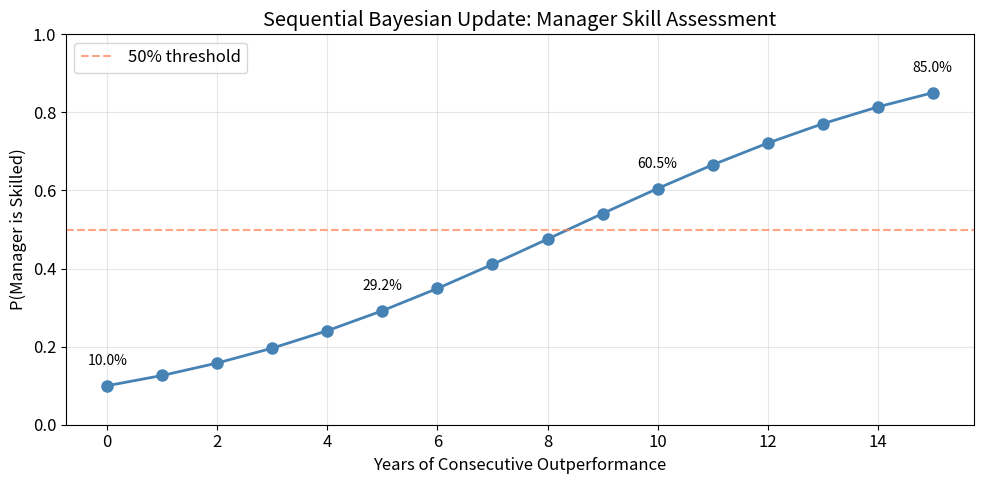
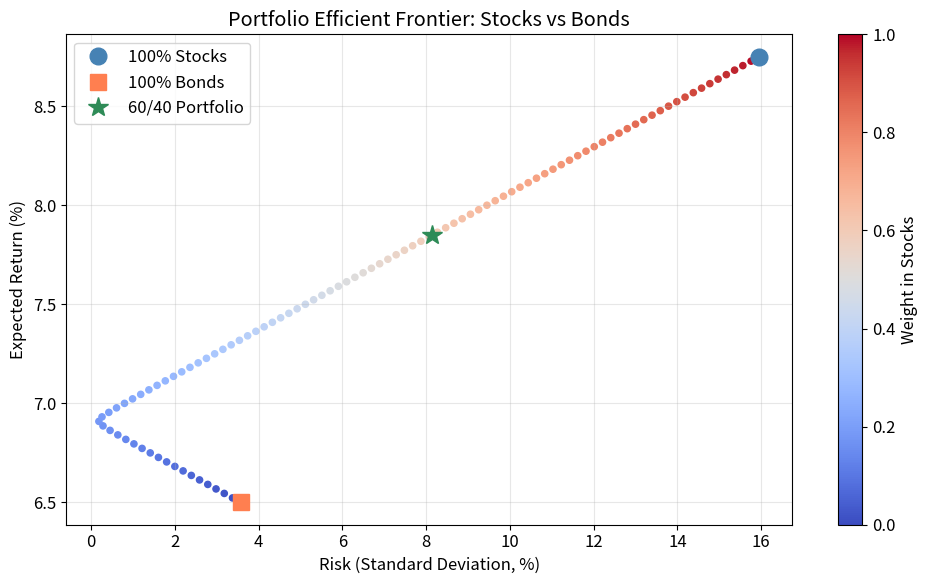

Write Python code to recreate these figures, in order.
%matplotlib inline
import numpy as np
from scipy import stats
import matplotlib.pyplot as plt
import warnings
warnings.filterwarnings('ignore')

# ── Reproducibility
SEED = 42
rng = np.random.default_rng(SEED)

# ── Tolerances
ATOL = 1e-10
RTOL = 1e-6

# ── Plot Style
PRIMARY   = 'steelblue'
SECONDARY = 'coral'
TERTIARY  = 'seagreen'
ACCENT    = 'gold'
plt.rcParams.update({'figure.figsize': (10, 6), 'font.size': 12, 'axes.grid': True, 'grid.alpha': 0.3})

# ── Probability rules: Implementation and verification via simulation

def addition_rule(p_a, p_b, p_a_and_b):
    """P(A ∪ B) = P(A) + P(B) - P(A ∩ B)"""
    return p_a + p_b - p_a_and_b


def complement_rule(p_a):
    """P(A') = 1 - P(A)"""
    return 1 - p_a


# ── Example: Bond default probabilities
# P(bond A defaults) = 0.05, P(bond B defaults) = 0.08
# P(both default) = 0.02 (positive default correlation)
p_a, p_b, p_ab = 0.05, 0.08, 0.02

p_a_or_b = addition_rule(p_a, p_b, p_ab)
p_neither = 1 - p_a_or_b

print("Bond Default Probabilities:")
print(f"  P(A defaults)        = {p_a:.4f}")
print(f"  P(B defaults)        = {p_b:.4f}")
print(f"  P(both default)      = {p_ab:.4f}")
print(f"  P(at least one)      = {p_a_or_b:.4f}")
print(f"  P(neither defaults)  = {p_neither:.4f}")

# ── Verify via simulation
n_sim = 1_000_000
# Direct simulation from joint table:
# P(A∩B) = 0.02, P(A∩B') = 0.03, P(A'∩B) = 0.06, P(A'∩B') = 0.89
joint_probs = np.array([0.02, 0.03, 0.06, 0.89])
cum_probs = np.cumsum(joint_probs)
categories = np.digitize(rng.random(n_sim), cum_probs)

sim_p_a = np.mean((categories == 0) | (categories == 1))
sim_p_b = np.mean((categories == 0) | (categories == 2))
sim_p_ab = np.mean(categories == 0)
sim_p_a_or_b = np.mean(categories != 3)

print(f"\nSimulation verification (n={n_sim:,}):")
print(f"  P(A)          : theory={p_a:.4f}, sim={sim_p_a:.4f}")
print(f"  P(B)          : theory={p_b:.4f}, sim={sim_p_b:.4f}")
print(f"  P(A∩B)        : theory={p_ab:.4f}, sim={sim_p_ab:.4f}")
print(f"  P(A∪B)        : theory={p_a_or_b:.4f}, sim={sim_p_a_or_b:.4f}")

def conditional_prob(p_a_and_b, p_b):
    """P(A|B) = P(A ∩ B) / P(B)"""
    assert p_b > 0, "P(B) must be positive"
    return p_a_and_b / p_b


def check_independence(p_a, p_b, p_a_and_b):
    """Check if A and B are independent: P(A∩B) = P(A)·P(B)?"""
    return np.isclose(p_a_and_b, p_a * p_b)


# ── Example: Default given economic state
joint_table = {
    'D_and_R': 0.06,  'D_and_E': 0.02,
    'ND_and_R': 0.19, 'ND_and_E': 0.73,
}

p_D = joint_table['D_and_R'] + joint_table['D_and_E']   # 0.08
p_R = joint_table['D_and_R'] + joint_table['ND_and_R']  # 0.25
p_E = joint_table['D_and_E'] + joint_table['ND_and_E']  # 0.75

# Conditional probabilities
p_D_given_R = conditional_prob(joint_table['D_and_R'], p_R)
p_D_given_E = conditional_prob(joint_table['D_and_E'], p_E)

print("Joint Probability Table: Default vs Economic State\n")
print(f"{'':>12} {'Recession':>12} {'Expansion':>12} {'Total':>8}")
print("-" * 46)
print(f"{'Default':>12} {joint_table['D_and_R']:>12.4f} {joint_table['D_and_E']:>12.4f} {p_D:>8.4f}")
print(f"{'No Default':>12} {joint_table['ND_and_R']:>12.4f} {joint_table['ND_and_E']:>12.4f} {1-p_D:>8.4f}")
print(f"{'Total':>12} {p_R:>12.4f} {p_E:>12.4f} {1.0:>8.4f}")

print(f"\nConditional Probabilities:")
print(f"  P(Default | Recession)  = {p_D_given_R:.4f}")
print(f"  P(Default | Expansion)  = {p_D_given_E:.4f}")
print(f"  P(Default) [unconditional] = {p_D:.4f}")
print(f"\n  Are Default and Recession independent? {check_independence(p_D, p_R, joint_table['D_and_R'])}")
print(f"  P(D)·P(R) = {p_D * p_R:.4f} vs P(D∩R) = {joint_table['D_and_R']:.4f}")

def bayes_theorem(priors, likelihoods):
    """Compute posterior probabilities using Bayes' theorem.
    
    Parameters
    ----------
    priors      : array-like -- P(A_i) for each hypothesis
    likelihoods : array-like -- P(B|A_i) for each hypothesis
    
    Returns
    -------
    posteriors  : ndarray -- P(A_i|B) for each hypothesis
    evidence    : float   -- P(B) = total probability of evidence
    """
    priors = np.asarray(priors, dtype=float)
    likelihoods = np.asarray(likelihoods, dtype=float)
    
    assert np.isclose(np.sum(priors), 1.0), "Priors must sum to 1"
    
    # Joint probabilities: P(B|A_i) * P(A_i)
    joint = likelihoods * priors
    
    # Evidence: P(B) = sum of joints
    evidence = np.sum(joint)
    
    # Posteriors: P(A_i|B) = joint_i / evidence
    posteriors = joint / evidence
    
    return posteriors, evidence


# ── Classic screening test example
priors = [0.01, 0.99]           # [P(Disease), P(No Disease)]
likelihoods = [0.95, 0.05]      # [P(+|Disease), P(+|No Disease)]

posteriors, p_positive = bayes_theorem(priors, likelihoods)

print("Classic Bayes Example: Screening Test\n")
print(f"  Prior P(Disease)       = {priors[0]:.4f}")
print(f"  P(Test+|Disease)       = {likelihoods[0]:.4f}")
print(f"  P(Test+|No Disease)    = {likelihoods[1]:.4f}")
print(f"\n  P(Test+) [evidence]    = {p_positive:.4f}")
print(f"  P(Disease|Test+)       = {posteriors[0]:.4f}")
print(f"  P(No Disease|Test+)    = {posteriors[1]:.4f}")
print(f"\n  Insight: Despite a positive test, there is only a {posteriors[0]:.1%} chance of disease!")
print(f"  The low base rate (1%) overwhelms the test's accuracy.")

# ── Visualization: Bayes' theorem as a tree diagram
fig, ax = plt.subplots(figsize=(12, 7))
ax.set_xlim(-0.5, 3.5)
ax.set_ylim(-1.5, 1.5)
ax.axis('off')
ax.set_title("Bayes' Theorem: Probability Tree", fontsize=14, fontweight='bold')

# Tree structure
ax.annotate('', xy=(0.5, 0.7), xytext=(0, 0),
            arrowprops=dict(arrowstyle='->', color=PRIMARY, lw=2))
ax.annotate('', xy=(0.5, -0.7), xytext=(0, 0),
            arrowprops=dict(arrowstyle='->', color=SECONDARY, lw=2))

ax.text(0.15, 0.45, f'P(D) = {priors[0]}', fontsize=11, color=PRIMARY)
ax.text(0.05, -0.55, f"P(D') = {priors[1]}", fontsize=11, color=SECONDARY)

for y_start, p_pos, p_neg, color, label in [
    (0.7, likelihoods[0], 1-likelihoods[0], PRIMARY, 'D'),
    (-0.7, likelihoods[1], 1-likelihoods[1], SECONDARY, "D'")]:
    
    ax.annotate('', xy=(1.8, y_start + 0.3), xytext=(0.6, y_start),
                arrowprops=dict(arrowstyle='->', color=color, lw=1.5))
    ax.annotate('', xy=(1.8, y_start - 0.3), xytext=(0.6, y_start),
                arrowprops=dict(arrowstyle='->', color=color, lw=1.5, linestyle='--'))
    ax.text(0.9, y_start + 0.35, f'P(+|{label})={p_pos}', fontsize=10)
    ax.text(0.9, y_start - 0.2, f'P(-|{label})={p_neg}', fontsize=10)

joints = [
    (1.0, f'P(D∩+) = {priors[0]*likelihoods[0]:.4f}'),
    (0.4, f'P(D∩-) = {priors[0]*(1-likelihoods[0]):.4f}'),
    (-0.4, f"P(D'∩+) = {priors[1]*likelihoods[1]:.4f}"),
    (-1.0, f"P(D'∩-) = {priors[1]*(1-likelihoods[1]):.4f}"),
]
for y, text in joints:
    ax.text(2.0, y, text, fontsize=11, fontweight='bold',
            bbox=dict(boxstyle='round,pad=0.3', facecolor='lightyellow', alpha=0.8))

ax.text(0.5, -1.3, f"Posterior: P(D|+) = P(D∩+)/P(+) = {priors[0]*likelihoods[0]:.4f}/{p_positive:.4f} = {posteriors[0]:.4f}",
        fontsize=12, fontweight='bold', color='darkred',
        bbox=dict(boxstyle='round,pad=0.3', facecolor='mistyrose', alpha=0.8))

plt.tight_layout()
plt.show()

# ── Application 1: Stock screening test
priors_stock = [0.30, 0.70]
likelihoods_stock = [0.80, 0.15]

posteriors_stock, p_screen_pos = bayes_theorem(priors_stock, likelihoods_stock)

print("Stock Screening Analysis:")
print(f"  Prior P(Outperform)          = {priors_stock[0]:.2f}")
print(f"  P(Screen+|Outperform)        = {likelihoods_stock[0]:.2f}")
print(f"  P(Screen+|Underperform)      = {likelihoods_stock[1]:.2f}")
print(f"  P(Screen+)                   = {p_screen_pos:.4f}")
print(f"  P(Outperform|Screen+)        = {posteriors_stock[0]:.4f}")
print(f"\n  The screen raises confidence from {priors_stock[0]:.0%} to {posteriors_stock[0]:.1%}")

# ── Application 2: Updating recession probability
priors_econ = [0.20, 0.80]
likelihoods_econ = [0.70, 0.10]

posteriors_econ, p_neg = bayes_theorem(priors_econ, likelihoods_econ)

print(f"\nEconomic State Update (after negative leading indicator):")
print(f"  Prior P(Recession)          = {priors_econ[0]:.2f}")
print(f"  Posterior P(Recession|Neg)   = {posteriors_econ[0]:.4f}")
print(f"  Recession probability jumped from {priors_econ[0]:.0%} to {posteriors_econ[0]:.1%}")

# ── Application 3: Manager skill
priors_mgr = [0.10, 0.90]
likelihoods_mgr = [0.75, 0.125]

posteriors_mgr, p_outperf = bayes_theorem(priors_mgr, likelihoods_mgr)

print(f"\nManager Skill Assessment (after 3 years outperformance):")
print(f"  Prior P(Skilled)             = {priors_mgr[0]:.2f}")
print(f"  Posterior P(Skilled|3yr out)  = {posteriors_mgr[0]:.4f}")
print(f"  Still only a {posteriors_mgr[0]:.1%} chance the manager is truly skilled!")

# ── Visualization: Sequential Bayesian updating
p_skilled = 0.10  # prior
p_beat_skilled = 0.65    # P(beat | skilled)
p_beat_unskilled = 0.50  # P(beat | unskilled) = coin flip

years = 15
posterior_history = [p_skilled]

for year in range(years):
    posteriors, _ = bayes_theorem(
        [p_skilled, 1 - p_skilled],
        [p_beat_skilled, p_beat_unskilled]
    )
    p_skilled = posteriors[0]
    posterior_history.append(p_skilled)

fig, ax = plt.subplots(figsize=(10, 5))
ax.plot(range(years + 1), posterior_history, 'o-', color=PRIMARY, linewidth=2, markersize=8)
ax.axhline(0.5, color=SECONDARY, linestyle='--', alpha=0.7, label='50% threshold')
ax.set_xlabel('Years of Consecutive Outperformance')
ax.set_ylabel('P(Manager is Skilled)')
ax.set_title('Sequential Bayesian Update: Manager Skill Assessment')
ax.set_ylim(0, 1)
ax.legend()

for i in [0, 5, 10, years]:
    ax.annotate(f'{posterior_history[i]:.1%}', (i, posterior_history[i]),
                textcoords='offset points', xytext=(0, 15), ha='center', fontsize=10)

plt.tight_layout()
plt.show()

def expected_value(outcomes, probabilities):
    """E[X] = sum(x_i * p_i)"""
    outcomes = np.asarray(outcomes, dtype=float)
    probabilities = np.asarray(probabilities, dtype=float)
    assert np.isclose(np.sum(probabilities), 1.0)
    return np.sum(outcomes * probabilities)


def variance_discrete(outcomes, probabilities):
    """Var(X) = E[X^2] - (E[X])^2"""
    outcomes = np.asarray(outcomes, dtype=float)
    probabilities = np.asarray(probabilities, dtype=float)
    mu = expected_value(outcomes, probabilities)
    return np.sum(probabilities * (outcomes - mu) ** 2)


def covariance_discrete(x_outcomes, y_outcomes, joint_probs):
    """Compute Cov(X,Y) from joint distribution."""
    x = np.asarray(x_outcomes, dtype=float)
    y = np.asarray(y_outcomes, dtype=float)
    jp = np.asarray(joint_probs, dtype=float)
    p_x = np.sum(jp, axis=1)
    p_y = np.sum(jp, axis=0)
    mu_x = np.sum(x * p_x)
    mu_y = np.sum(y * p_y)
    e_xy = 0
    for i in range(len(x)):
        for j in range(len(y)):
            e_xy += x[i] * y[j] * jp[i, j]
    return e_xy - mu_x * mu_y


def portfolio_return_variance(w, mu, cov_matrix):
    """Portfolio expected return and variance."""
    w = np.asarray(w, dtype=float)
    mu = np.asarray(mu, dtype=float)
    cov = np.asarray(cov_matrix, dtype=float)
    port_return = w @ mu
    port_var = w @ cov @ w
    return port_return, port_var


# ── Example: Stock return under different economic scenarios
scenarios = ['Boom', 'Normal', 'Recession']
probs = [0.25, 0.50, 0.25]
stock_returns = [0.30, 0.10, -0.15]
bond_returns = [0.02, 0.06, 0.12]

e_stock = expected_value(stock_returns, probs)
e_bond = expected_value(bond_returns, probs)
var_stock = variance_discrete(stock_returns, probs)
var_bond = variance_discrete(bond_returns, probs)

cov_sb = sum(p * (rs - e_stock) * (rb - e_bond) 
             for p, rs, rb in zip(probs, stock_returns, bond_returns))
corr_sb = cov_sb / (np.sqrt(var_stock) * np.sqrt(var_bond))

print(f"{'Scenario':<12} {'Prob':>6} {'Stock':>8} {'Bond':>8}")
print("-" * 36)
for s, p, rs, rb in zip(scenarios, probs, stock_returns, bond_returns):
    print(f"{s:<12} {p:>6.2f} {rs:>8.2%} {rb:>8.2%}")

print(f"\n{'E[R]':<12} {'':>6} {e_stock:>8.2%} {e_bond:>8.2%}")
print(f"{'σ':<12} {'':>6} {np.sqrt(var_stock):>8.2%} {np.sqrt(var_bond):>8.2%}")
print(f"\nCov(Stock, Bond) = {cov_sb:.6f}")
print(f"Corr(Stock, Bond) = {corr_sb:.4f}")
print(f"\nNegative correlation: stocks and bonds diversify each other!")

# ── 60/40 portfolio
w = np.array([0.60, 0.40])
mu_vec = np.array([e_stock, e_bond])
cov_mat = np.array([[var_stock, cov_sb], [cov_sb, var_bond]])

port_ret, port_var = portfolio_return_variance(w, mu_vec, cov_mat)
print(f"\n60/40 Portfolio:")
print(f"  E[R_p] = {port_ret:.2%}")
print(f"  σ_p    = {np.sqrt(port_var):.2%}")

# ── Visualization: Portfolio risk-return for different weights
weights_stock = np.linspace(0, 1, 100)
port_rets = []
port_stds = []

for ws in weights_stock:
    w_vec = np.array([ws, 1 - ws])
    ret, var = portfolio_return_variance(w_vec, mu_vec, cov_mat)
    port_rets.append(ret)
    port_stds.append(np.sqrt(var))

fig, ax = plt.subplots(figsize=(10, 6))
sc = ax.scatter(np.array(port_stds) * 100, np.array(port_rets) * 100, 
                c=weights_stock, cmap='coolwarm', s=20)
plt.colorbar(sc, label='Weight in Stocks')

ax.plot(np.sqrt(var_stock) * 100, e_stock * 100, 'o', color=PRIMARY, markersize=12, 
        label='100% Stocks', zorder=5)
ax.plot(np.sqrt(var_bond) * 100, e_bond * 100, 's', color=SECONDARY, markersize=12, 
        label='100% Bonds', zorder=5)
ax.plot(np.sqrt(port_var) * 100, port_ret * 100, '*', color=TERTIARY, markersize=15, 
        label='60/40 Portfolio', zorder=5)

ax.set_xlabel('Risk (Standard Deviation, %)')
ax.set_ylabel('Expected Return (%)')
ax.set_title('Portfolio Efficient Frontier: Stocks vs Bonds')
ax.legend()
plt.tight_layout()
plt.show()

def factorial(n):
    """Compute n! from scratch."""
    if n <= 1:
        return 1
    result = 1
    for i in range(2, n + 1):
        result *= i
    return result


def permutations(n, k):
    """P(n,k) = n! / (n-k)!"""
    return factorial(n) // factorial(n - k)


def combinations(n, k):
    """C(n,k) = n! / (k! * (n-k)!)"""
    return factorial(n) // (factorial(k) * factorial(n - k))


def multinomial(n, groups):
    """Multinomial coefficient: n! / (n1! * n2! * ... * nk!)"""
    assert sum(groups) == n, "Groups must sum to n"
    denom = 1
    for g in groups:
        denom *= factorial(g)
    return factorial(n) // denom


# ── Portfolio selection: choosing 5 stocks from 20 candidates
n_universe = 20
n_select = 5
n_portfolios = combinations(n_universe, n_select)
print(f"Choosing {n_select} stocks from {n_universe}: C({n_universe},{n_select}) = {n_portfolios:,} possible portfolios")

# Ranking: how many ways to rank top 3 from 10 stocks?
n_rank = permutations(10, 3)
print(f"Ranking top 3 from 10: P(10,3) = {n_rank:,} orderings")

# Multinomial: allocate 12 analysts into 3 teams of 4
n_allocations = multinomial(12, [4, 4, 4])
print(f"Allocating 12 analysts into 3 teams of 4: {n_allocations:,} ways")

# ── Application: Probability of specific portfolio composition
# From 20 stocks (8 tech, 7 healthcare, 5 finance), 
# pick 5 at random. P(exactly 2 tech, 2 healthcare, 1 finance)?
favorable = combinations(8, 2) * combinations(7, 2) * combinations(5, 1)
total = combinations(20, 5)
prob = favorable / total
print(f"\nP(2 tech, 2 healthcare, 1 finance out of 5) = {favorable}/{total} = {prob:.4f}")
